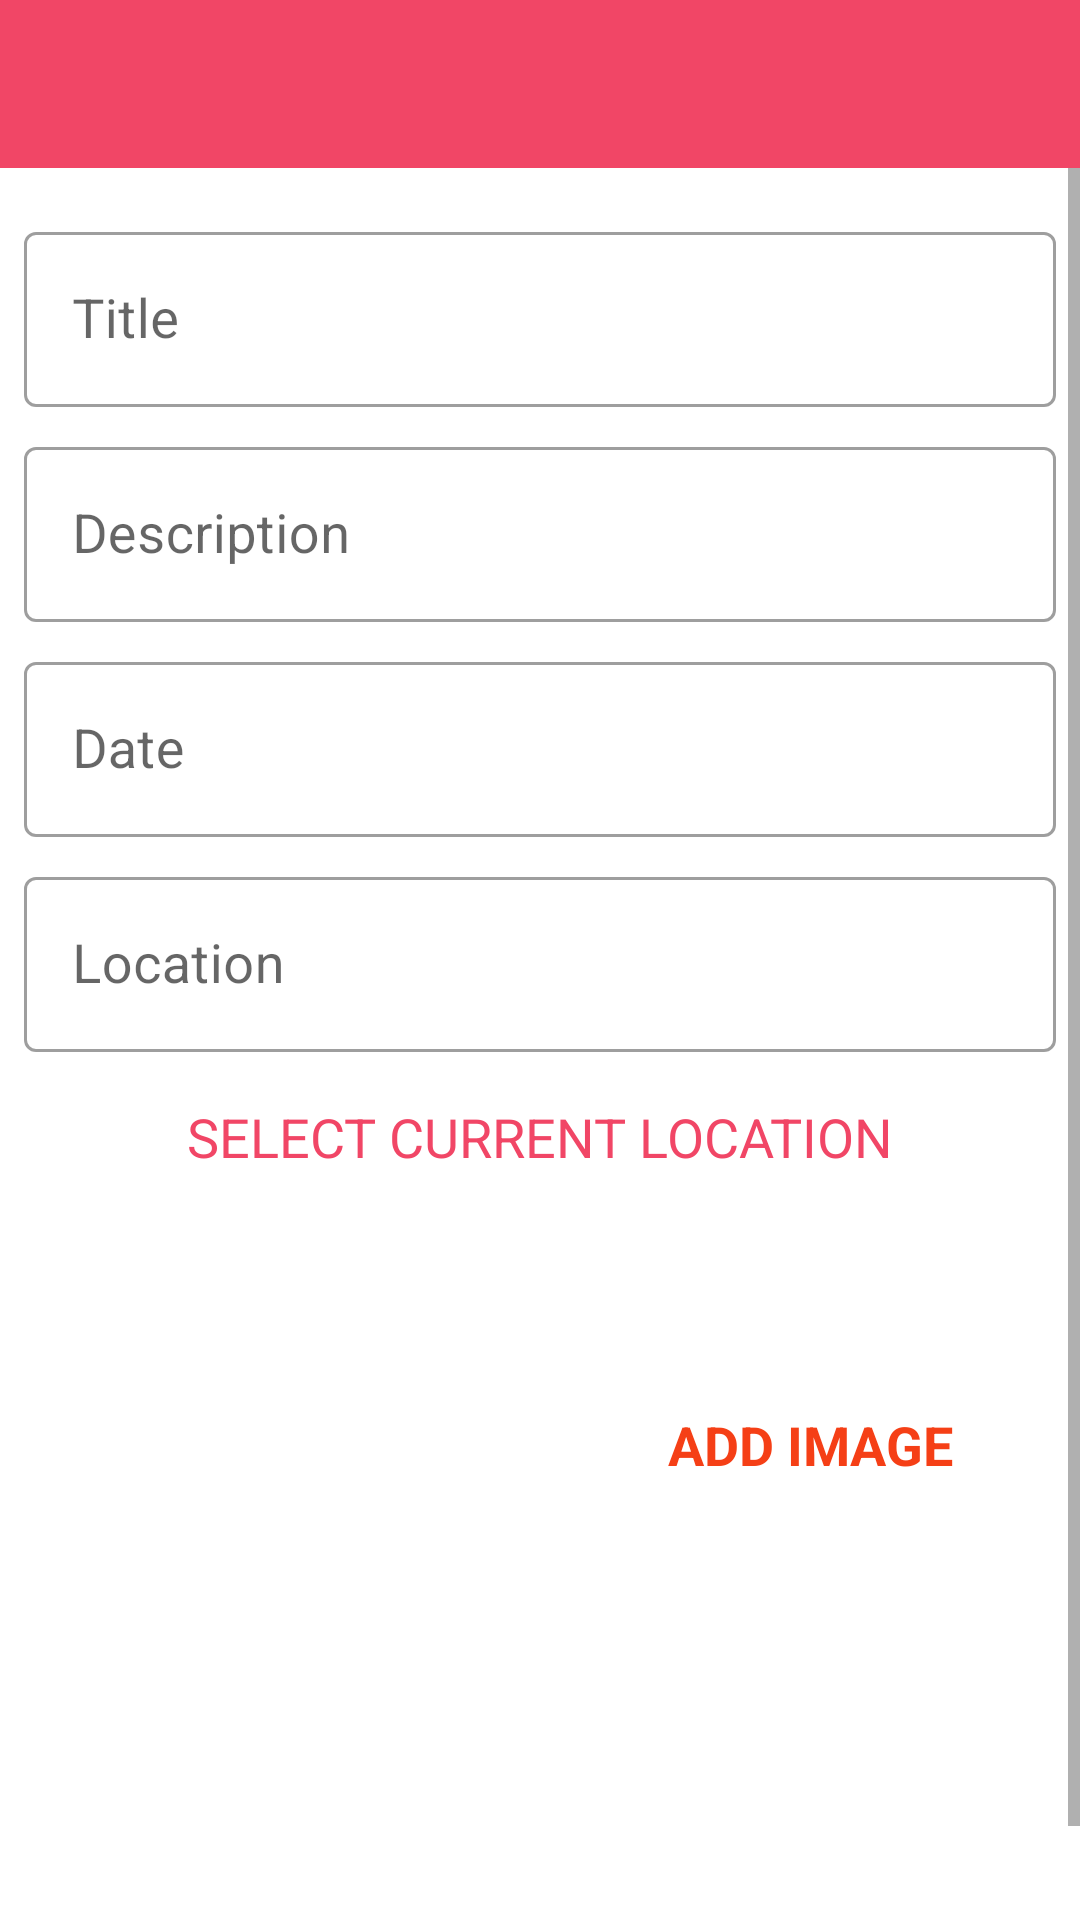

This screen was rendered from an Android layout file. Write that file and the resources it references.
<!-- AndroidManifest.xml: activity theme CustomNoActionBarTheme -->
<!-- res/layout/activity_add_happy_place.xml -->
<?xml version="1.0" encoding="utf-8"?>
<androidx.constraintlayout.widget.ConstraintLayout xmlns:android="http://schemas.android.com/apk/res/android"
    xmlns:app="http://schemas.android.com/apk/res-auto"
    xmlns:tools="http://schemas.android.com/tools"
    android:layout_width="match_parent"
    android:layout_height="match_parent"
    tools:context=".activities.AddHappyPlaceActivity">

    <androidx.appcompat.widget.Toolbar
        android:id="@+id/toolbarAddPlace"
        android:layout_width="match_parent"
        android:layout_height="?attr/actionBarSize"
        android:background="@color/rose_dark"
        android:theme="@style/CustomToolBarStyle"
        app:layout_constraintEnd_toEndOf="parent"
        app:layout_constraintStart_toStartOf="parent"
        app:layout_constraintTop_toTopOf="parent" />

    <ScrollView
        android:id="@+id/scrolViewMain"
        android:layout_width="match_parent"
        android:layout_height="0dp"
        android:fillViewport="true"
        app:layout_constraintBottom_toBottomOf="parent"
        app:layout_constraintEnd_toEndOf="parent"
        app:layout_constraintHorizontal_bias="0.0"
        app:layout_constraintStart_toStartOf="parent"
        app:layout_constraintTop_toBottomOf="@+id/toolbarAddPlace"
        app:layout_constraintVertical_bias="0.0">

        <androidx.constraintlayout.widget.ConstraintLayout
            android:layout_width="match_parent"
            android:layout_height="wrap_content"
            android:padding="8dp">

            <com.google.android.material.textfield.TextInputLayout
                android:id="@+id/TextInputTitle"
                style="@style/Widget.MaterialComponents.TextInputLayout.OutlinedBox"
                android:layout_width="match_parent"
                android:layout_height="wrap_content"
                android:layout_marginTop="8dp"
                app:layout_constraintEnd_toEndOf="parent"
                app:layout_constraintStart_toStartOf="parent"
                app:layout_constraintTop_toTopOf="parent">

                <androidx.appcompat.widget.AppCompatEditText
                    android:id="@+id/editTextTitle"
                    android:layout_width="match_parent"
                    android:layout_height="wrap_content"
                    android:hint="@string/title"
                    android:inputType="textCapWords"
                    android:textColor="@color/primary_text_color"
                    android:textColorHint="@color/secondary_text_color"
                    android:textSize="18sp"
                    />

            </com.google.android.material.textfield.TextInputLayout>

            <com.google.android.material.textfield.TextInputLayout
                android:id="@+id/TextInputDescription"
                style="@style/Widget.MaterialComponents.TextInputLayout.OutlinedBox"
                android:layout_width="match_parent"
                android:layout_height="wrap_content"
                android:layout_marginTop="8dp"
                app:layout_constraintEnd_toEndOf="parent"
                app:layout_constraintHorizontal_bias="1.0"
                app:layout_constraintStart_toStartOf="parent"
                app:layout_constraintTop_toBottomOf="@+id/TextInputTitle">

                <androidx.appcompat.widget.AppCompatEditText
                    android:id="@+id/editTextDescription"
                    android:layout_width="match_parent"
                    android:layout_height="wrap_content"
                    android:layout_marginTop="4dp"
                    android:hint="@string/description"
                    android:inputType="textCapWords"
                    android:textColor="@color/primary_text_color"
                    android:textColorHint="@color/secondary_text_color"
                    android:textSize="18sp" />
            </com.google.android.material.textfield.TextInputLayout>

            <com.google.android.material.textfield.TextInputLayout
                android:id="@+id/TextInputDate"
                style="@style/Widget.MaterialComponents.TextInputLayout.OutlinedBox"
                android:layout_width="match_parent"
                android:layout_height="wrap_content"
                android:layout_marginTop="8dp"
                app:layout_constraintEnd_toEndOf="parent"
                app:layout_constraintHorizontal_bias="1.0"
                app:layout_constraintStart_toStartOf="parent"
                app:layout_constraintTop_toBottomOf="@+id/TextInputDescription">

                <androidx.appcompat.widget.AppCompatEditText
                    android:id="@+id/editTextDate"
                    android:layout_width="match_parent"
                    android:layout_height="wrap_content"
                    android:layout_marginTop="4dp"
                    android:hint="@string/date"
                    android:focusable="false"
                    android:focusableInTouchMode="false"
                    android:inputType="text"
                    android:textColor="@color/primary_text_color"
                    android:textColorHint="@color/secondary_text_color"
                    android:textSize="18sp" />
            </com.google.android.material.textfield.TextInputLayout>

            <com.google.android.material.textfield.TextInputLayout
                android:id="@+id/TextInputLocation"
                style="@style/Widget.MaterialComponents.TextInputLayout.OutlinedBox"
                android:layout_width="match_parent"
                android:layout_height="wrap_content"
                android:layout_marginTop="8dp"
                app:layout_constraintEnd_toEndOf="parent"
                app:layout_constraintHorizontal_bias="1.0"
                app:layout_constraintStart_toStartOf="parent"
                app:layout_constraintTop_toBottomOf="@+id/TextInputDate">

                <androidx.appcompat.widget.AppCompatEditText
                    android:id="@+id/editTextLocation"
                    android:layout_width="match_parent"
                    android:layout_height="wrap_content"
                    android:layout_marginTop="4dp"
                    android:focusable="false"
                    android:focusableInTouchMode="false"
                    android:hint="@string/location"
                    android:inputType="textCapWords"
                    android:textColor="@color/primary_text_color"
                    android:textColorHint="@color/secondary_text_color"
                    android:textSize="18sp" />
            </com.google.android.material.textfield.TextInputLayout>

            <TextView
                android:id="@+id/textViewSelectCurrentLocation"
                android:layout_width="match_parent"
                android:layout_height="wrap_content"
                android:layout_marginTop="8dp"
                android:background="@drawable/shape_image_view_border"
                android:foreground="?attr/selectableItemBackground"
                android:gravity="center"
                android:padding="8dp"
                android:text="SELECT CURRENT LOCATION"
                android:textColor="@color/rose_dark"
                android:textSize="18sp"
                app:layout_constraintEnd_toEndOf="parent"
                app:layout_constraintStart_toStartOf="parent"
                app:layout_constraintTop_toBottomOf="@+id/TextInputLocation">

            </TextView>

            <androidx.appcompat.widget.AppCompatImageView
                android:id="@+id/ImageViewPlaceImage"
                android:layout_width="@dimen/add_screen_place_image_size"
                android:layout_height="@dimen/add_screen_place_image_size"
                android:layout_marginTop="16dp"
                android:background="@drawable/shape_image_view_border"
                android:padding="@dimen/add_screen_place_image_padding"
                android:scaleType="centerCrop"
                android:src="@drawable/add_screen_image_placeholder"
                app:layout_constraintEnd_toEndOf="parent"
                app:layout_constraintHorizontal_bias="0.0"
                app:layout_constraintStart_toStartOf="parent"
                app:layout_constraintTop_toBottomOf="@id/textViewSelectCurrentLocation"/>

            <TextView
                android:id="@+id/textViewAddImage"
                android:layout_width="wrap_content"
                android:layout_height="wrap_content"
                android:layout_marginTop="16dp"
                android:background="?attr/selectableItemBackground"
                android:gravity="center"
                android:padding="@dimen/add_screen_text_add_image_padding"
                android:text="@string/add_image"
                android:textColor="@color/rose_super_dark"
                android:textSize="@dimen/add_screen_text_add_image_textSize"
                android:textStyle="bold"
                app:layout_constraintBottom_toTopOf="@+id/buttonSave"
                app:layout_constraintEnd_toEndOf="parent"
                app:layout_constraintStart_toEndOf="@id/ImageViewPlaceImage"
                app:layout_constraintTop_toBottomOf="@id/TextInputLocation"
                app:layout_constraintVertical_bias="0.45"/>

            <Button
                android:id="@+id/buttonSave"
                android:layout_width="match_parent"
                android:layout_height="wrap_content"
                android:layout_gravity="center"
                android:layout_marginTop="@dimen/add_screen_btn_save_marginTop"
                android:background="@drawable/shape_button_rounded"
                android:gravity="center"
                android:paddingTop="@dimen/add_screen_btn_save_paddingTopBottom"
                android:paddingBottom="@dimen/add_screen_btn_save_paddingTopBottom"
                android:text="@string/save"
                android:textColor="@color/white_color"
                android:textSize="@dimen/btn_text_size"
                app:layout_constraintBottom_toBottomOf="parent"
                app:layout_constraintEnd_toEndOf="parent"
                app:layout_constraintStart_toStartOf="parent"
                app:layout_constraintTop_toBottomOf="@id/ImageViewPlaceImage"
                app:layout_constraintVertical_bias="0.493" />
        </androidx.constraintlayout.widget.ConstraintLayout>

    </ScrollView>


</androidx.constraintlayout.widget.ConstraintLayout>
<!-- resources referenced by this layout -->
<resources>
  <color name="primary_text_color">#212121</color>
  <color name="rose_dark">#F14666</color>
  <color name="rose_super_dark">#F53F16</color>
  <color name="secondary_text_color">#9AA2AF</color>
  <color name="white_color">#FFFFFF</color>
  <dimen name="add_screen_btn_save_marginTop">22dp</dimen>
  <dimen name="add_screen_btn_save_paddingTopBottom">8dp</dimen>
  <dimen name="add_screen_place_image_padding">2dp</dimen>
  <dimen name="add_screen_place_image_size">180dp</dimen>
  <dimen name="add_screen_text_add_image_padding">10dp</dimen>
  <dimen name="add_screen_text_add_image_textSize">18sp</dimen>
  <dimen name="btn_text_size">18sp</dimen>
  <string name="add_image">ADD IMAGE</string>
  <string name="date">Date</string>
  <string name="description">Description</string>
  <string name="location">Location</string>
  <string name="save">Save</string>
  <string name="title">Title</string>
  <style name="CustomToolBarStyle">
          <item name="android:textColorPrimary">#FFFFFF</item>
          <item name="colorControlNormal">#FFFFFF</item>
      </style>
  <style name="CustomNoActionBarTheme" parent="@style/Theme.HappyPlacesNoActionBar">
          <item name="android:statusBarColor">@color/rose_dark</item>
      </style>
  <style name="Theme.HappyPlacesNoActionBar" parent="Theme.MaterialComponents.DayNight.NoActionBar">
          
          <item name="colorPrimary">@color/rose_dark</item>
          <item name="colorPrimaryVariant">@color/rose_super_dark</item>
          <item name="colorOnPrimary">@color/white</item>
          
          <item name="colorSecondary">@color/yellow_soft</item>
          <item name="colorSecondaryVariant">@color/green_soft</item>
          <item name="colorOnSecondary">@color/black</item>
          
          <item name="android:statusBarColor" tools:targetApi="l">?attr/colorPrimaryVariant</item>
          
      </style>
  <color name="white">#FFFFFFFF</color>
  <color name="yellow_soft">#12CC9A</color>
  <color name="green_soft">#9CB898</color>
  <color name="black">#FF000000</color>
</resources>
